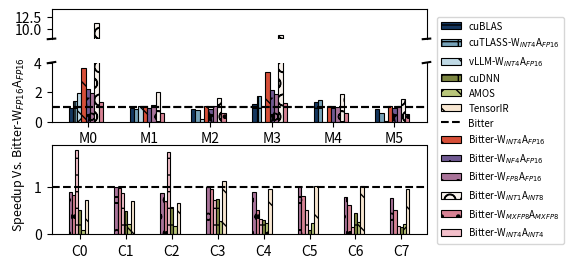

Reproduce this figure in Python. (Note: this script raises an exception after producing the figure.)
# Copyright (c) Microsoft Corporation.
# Licensed under the MIT License.
import matplotlib.pyplot as plt
import matplotlib.gridspec as gridspec
import numpy as np
import matplotlib.ticker as ticker

colers_sets = [
    # nilu
    (20 / 255, 54 / 255, 95 / 255),
    (118 / 255, 162 / 255, 185 / 255),
    (191 / 255, 217 / 255, 229 / 255),
    (214 / 255, 79 / 255, 56 / 255),
    (112 / 255, 89 / 255, 146 / 255),
    # dori
    (169 / 255, 115 / 255, 153 / 255),
    (248 / 255, 242 / 255, 236 / 255),
    (214 / 255, 130 / 255, 148 / 255),
    (243 / 255, 191 / 255, 202 / 255),
    # (41/ 255, 31/ 255, 39/ 255),
    # coller
    # (72/ 255, 76/ 255, 35/ 255),
    (124 / 255, 134 / 255, 65 / 255),
    (185 / 255, 198 / 255, 122 / 255),
    (248 / 255, 231 / 255, 210 / 255),
    (182 / 255, 110 / 255, 151 / 255),
]
hatch_patterns = ["-", "+", "x", "\\", "*", "o", "O", "."]


# paper result
providers = ["M0", "M1", "M2", "M3", "M4", "M5"]
times_data = [
    ("cuBLAS", [1.017856, 1.1241472, 31.240396, 0.2287616, 0.2945024, 8.7457794]),
    (
        "cuTLASS-W$_{INT4}$A$_{FP16}$",
        [0.674009323, 1.186704636, 33.67717266, 0.153660774, 0.259065628, 12.6046657],
    ),
    (
        "vLLM-W$_{INT4}$A$_{FP16}$",
        [0.484972, 0.972840786, 123.6705709, 168.7941933, 124.1296554, 168.415212],
    ),
    (
        "Bitter",
        [0.935731232, 1.050994396, 26.89023972, 0.270745605, 0.38573581, 7.485508442],
    ),
    (
        "Bitter-W$_{INT4}$A$_{FP16}$",
        [0.258867204, 0.99830687, 24.94899178, 0.079725713, 0.36928492, 6.955895424],
    ),
    (
        "Bitter-W$_{NF4}$A$_{FP16}$",
        [0.418611199, 1.114526272, 30.12454414, 0.125337601, 0.415465951, 8.341504097],
    ),
    (
        "Bitter-W$_{FP8}$A$_{FP16}$",
        [0.485785574, 0.944679379, 25.32633591, 0.143359989, 0.38356927, 7.078502178],
    ),
    (
        "Bitter-W$_{INT1}$A$_{INT8}$",
        [0.083967999, 0.530721366, 16.49015427, 0.0305152, 0.208530769, 4.851322174],
    ),
    (
        "Bitter-W$_{MXFP8}$A$_{MXFP8}$",
        [0.702719986, 1.678665757, 48.04956055, 0.214783996, 0.617724717, 15.08615303],
    ),
]
# 创建一个figure实例
fig = plt.figure(figsize=(6, 3))

# 获取Torch-Inductor的时间值
_1x_baseline = "Bitter"
legend_items = {}

llm_legands = []
other_legands = []


def get_legend_item(label):
    if label not in legend_items:
        idx = len(legend_items)
        legend_items[label] = (
            colers_sets[idx % len(colers_sets)],
            hatch_patterns[idx % len(hatch_patterns)],
        )
    return legend_items[label]


# 设置网格布局
gs = gridspec.GridSpec(
    3, 1, figure=fig, height_ratios=[0.5, 1, 1.5], wspace=0.1, hspace=0.4
)


ax1_1_2 = fig.add_subplot(gs[0, 0])
ax1_1 = fig.add_subplot(gs[1, 0])
# 设置两个Y轴的范围
ax1_1_2.set_ylim(8, 14)  # 上面的图为10到最大值
ax1_1.set_ylim(0, 4)  # 下面的图为0到5

# Draw cublas as a horizontal dashed line
ax1_1_2.axhline(y=1, color="black", linestyle="dashed", label=_1x_baseline)
ax1_1.axhline(y=1, color="black", linestyle="dashed", label=_1x_baseline)
ax1_1_2.spines["bottom"].set_visible(False)
ax1_1.spines["top"].set_visible(False)
ax1_1_2.set_xticklabels([])
ax1_1_2.set_xticks([])

times_data = times_data
providers = providers
# 获取pytorch_inductor的时间值
_1x_baseline = "Bitter"
_1x_baseline_times = dict(times_data)[_1x_baseline]

# 计算其他方法相对于pytorch_inductor的加速比
speed_up_data = []
for label, times in times_data:
    if label != _1x_baseline:
        speed_up = [
            p_i / t if t != 0 else 0 for p_i, t in zip(_1x_baseline_times, times)
        ]
        speed_up_data.append((label, speed_up))
# Plotting
# fig, ax = plt.subplots(figsize=(6, 2))

max_speedup = np.ceil(max([max(speedup) for _, speedup in speed_up_data]))

print(speed_up_data)
# Create an array for x-axis positions
x = np.arange(len(providers))

# Set the width of the bars
bar_width = 0.07

# Draw cublas as a horizontal dashed line
ax1_1.axhline(y=1, color="black", linestyle="dashed", label=_1x_baseline)


# Create bars using a loop
for i, (label, speedup) in enumerate(speed_up_data):
    if label not in llm_legands:
        llm_legands.append(label)

    rec = ax1_1_2.bar(
        x + i * bar_width,
        speedup,
        bar_width,
        label=label,
        linewidth=0.8,
        edgecolor="black",
        hatch=get_legend_item(label)[1],
        color=get_legend_item(label)[0],
    )
    rec = ax1_1.bar(
        x + i * bar_width,
        speedup,
        bar_width,
        label=label,
        linewidth=0.8,
        edgecolor="black",
        hatch=get_legend_item(label)[1],
        color=get_legend_item(label)[0],
    )
    for rect in rec:
        height = rect.get_height()
        if height == 0:
            if label == "TensorIR":
                warning_text = f"TIR Not Support"
            else:
                if "vLLM" in label:
                    warning_text = "vLLM Not Support"
                else:
                    warning_text = f"{label} Not Support"
            ax1_1.text(
                rect.get_x() + rect.get_width() / 2,
                height + 0.05,
                warning_text,
                ha="center",
                va="bottom",
                fontsize=6,
                rotation=90,
                color="red",
                weight="bold",
            )


d = 0.01  # 斜线的长度
kwargs = dict(transform=ax1_1_2.transAxes, color="k", clip_on=False)
ax1_1_2.plot((1 - d, 1 + d), (-d, +d), **kwargs)  # top-left diagonal
ax1_1_2.plot((-d, +d), (-d, +d), **kwargs)  # top-right diagonal


kwargs.update(transform=ax1_1.transAxes)  # switch to the bottom axes
ax1_1.plot((1 - d, 1 + d), (1 - d, 1 + d), **kwargs)  # bottom-left diagonal
ax1_1.plot((-d, +d), (1 - d, 1 + d), **kwargs)  # bottom-right diagonal

ax1_1.set_xticks(x + len(speed_up_data) * bar_width / 2)
ax1_1.set_xticklabels(providers)
ax1_1.grid(False)

ax1_1.set_xticks(x + len(speed_up_data) * bar_width / 2)
ax1_1.set_xticklabels(providers)
# ax1_1.set_ylabel('Speedup Vs. Bitter', fontsize=12, labelpad=10)


providers = ["C0", "C1", "C2", "C3", "C4", "C5", "C6", "C7"]
times_data = [
    (
        "Bitter",
        [
            0.175513595,
            0.065536,
            0.143359989,
            0.090112001,
            0.017695315,
            0.00489919,
            0.026812863,
            0.010390706,
        ],
    ),
    (
        "Bitter-W$_{FP8}$A$_{FP16}$",
        [
            0.195993602,
            0.065536,
            0.164659202,
            0.090521596,
            0.01959509,
            0.004884709,
            0.034379646,
            0.013394201,
        ],
    ),
    (
        "Bitter-W$_{MXFP8}$A$_{MXFP8}$",
        [
            0.208281592,
            0.066150397,
            0.200294405,
            0.094617598,
            0.035001777,
            0.006058795,
            0.043367449,
            0.020062251,
        ],
    ),
    (
        "Bitter-W$_{INT4}$A$_{INT4}$",
        [
            0.0978944,
            0.074137598,
            0.082124799,
            0.125337601,
            0.055220462,
            0.009339727,
            0.171313092,
            0.061613843,
        ],
    ),
    (
        "cuDNN",
        [
            0.343142402,
            0.131583999,
            0.248934399,
            0.119091203,
            0.060006401,
            0.058163201,
            0.058572801,
            0.0657408,
        ],
    ),
    (
        "AMOS",
        [
            1.764688,
            0.302502,
            0.857058,
            0.3248,
            0.073223653,
            0.020407328,
            0.106228661,
            0.046321647,
        ],
    ),
    (
        "TensorIR",
        [
            0.2430228,
            0.0932777,
            0.216,
            0.0802,
            0.018251371,
            0.00476218,
            0.026268746,
            0.010746771,
        ],
    ),
]

ax2_1 = fig.add_subplot(gs[2, 0])
times_data = times_data
providers = providers
# 获取pytorch_inductor的时间值
_1x_baseline = "Bitter"
_1x_baseline_times = dict(times_data)[_1x_baseline]

# 计算其他方法相对于pytorch_inductor的加速比
speed_up_data = []
for label, times in times_data:
    if label != _1x_baseline:
        speed_up = [
            p_i / t if t != 0 else 0 for p_i, t in zip(_1x_baseline_times, times)
        ]
        speed_up_data.append((label, speed_up))
# Plotting
# fig, ax = plt.subplots(figsize=(6, 2))

max_speedup = np.ceil(max([max(speedup) for _, speedup in speed_up_data]))

print(speed_up_data)
# Create an array for x-axis positions
x = np.arange(len(providers))

# Set the width of the bars
bar_width = 0.07

# Draw cublas as a horizontal dashed line
ax2_1.axhline(y=1, color="black", linestyle="dashed", label=_1x_baseline)


# Create bars using a loop
for i, (label, speedup) in enumerate(speed_up_data):
    if label not in llm_legands:
        llm_legands.append(label)

    rec = ax2_1.bar(
        x + i * bar_width,
        speedup,
        bar_width,
        label=label,
        linewidth=0.8,
        edgecolor="black",
        hatch=get_legend_item(label)[1],
        color=get_legend_item(label)[0],
    )
    for rect in rec:
        height = rect.get_height()
        if height == 0:
            if label == "TensorIR":
                warning_text = f"TIR Not Support"
            else:
                if "vLLM" in label:
                    warning_text = "vLLM Not Support"
                else:
                    warning_text = f"{label} Not Support"
            ax2_1.text(
                rect.get_x() + rect.get_width() / 2,
                height + 0.05,
                warning_text,
                ha="center",
                va="bottom",
                fontsize=6,
                rotation=90,
                color="red",
                weight="bold",
            )

ax2_1.set_xticks(x + len(speed_up_data) * bar_width / 2)
ax2_1.set_xticklabels(providers)

legend_fontsize = 6

handles_other = []
labels_other = []
handles_bitter = []
labels_bitter = []
for ax in [ax1_1_2, ax1_1, ax2_1]:
    handles, labels = ax.get_legend_handles_labels()
    for handle, label in zip(handles, labels):
        if label not in (labels_other + labels_bitter):
            if "Bitter" in label:
                handles_bitter.append(handle)
                labels_bitter.append(label)
            else:
                handles_other.append(handle)
                labels_other.append(label)
        else:
            pass
handles_other.extend(handles_bitter)
labels_other.extend(labels_bitter)
print(handles_other)
# 调整图例位置和大小
legend_fontsize = 7
fig.legend(
    handles_other,
    labels_other,
    loc="upper left",
    bbox_to_anchor=(0.76, 0.89),
    ncol=1,
    fontsize=legend_fontsize,
    frameon=True,
)

fig.text(
    0.07,
    0.45,
    "Speedup Vs. Bitter-W$_{FP16}$A$_{FP16}$",
    fontsize=9,
    rotation=90,
    va="center",
    ha="center",
)
plt.subplots_adjust(top=0.9, bottom=0.15, right=0.75)

# 保存图形
plt.savefig(
    "pdf/operator_performance_a100.pdf",
    bbox_inches="tight",
)
plt.savefig(
    "png/operator_performance_a100.png",
    bbox_inches="tight",
    transparent=False,
    dpi=255,
)
